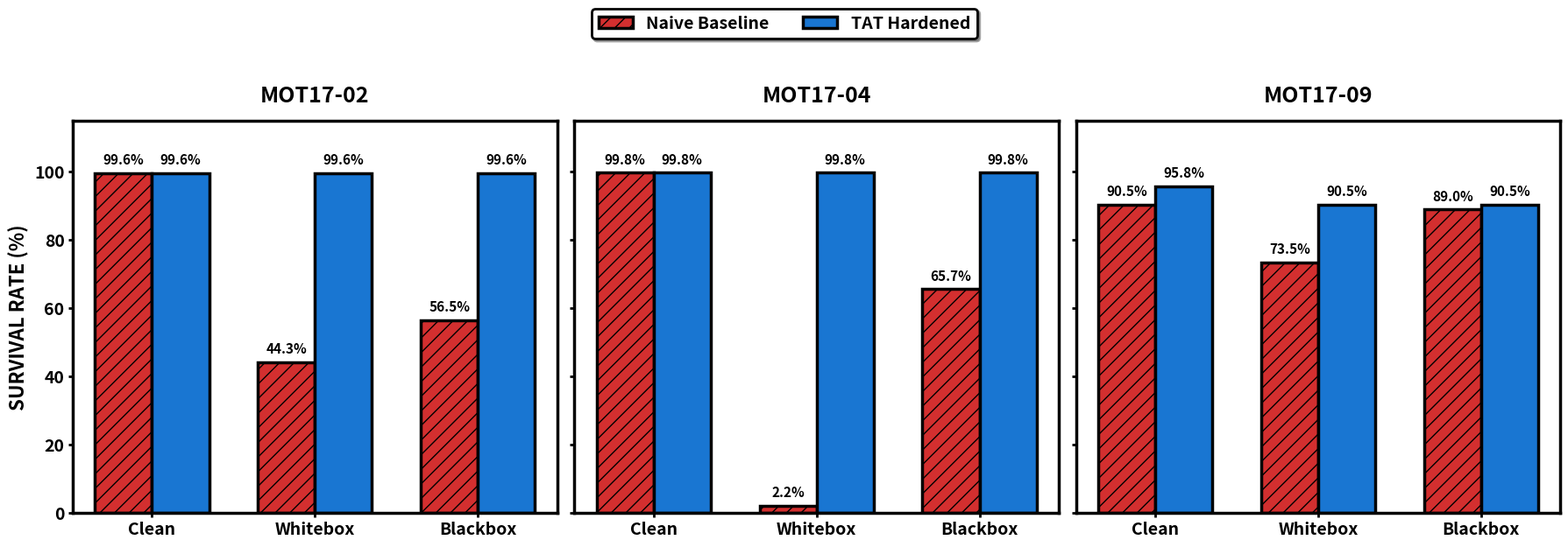
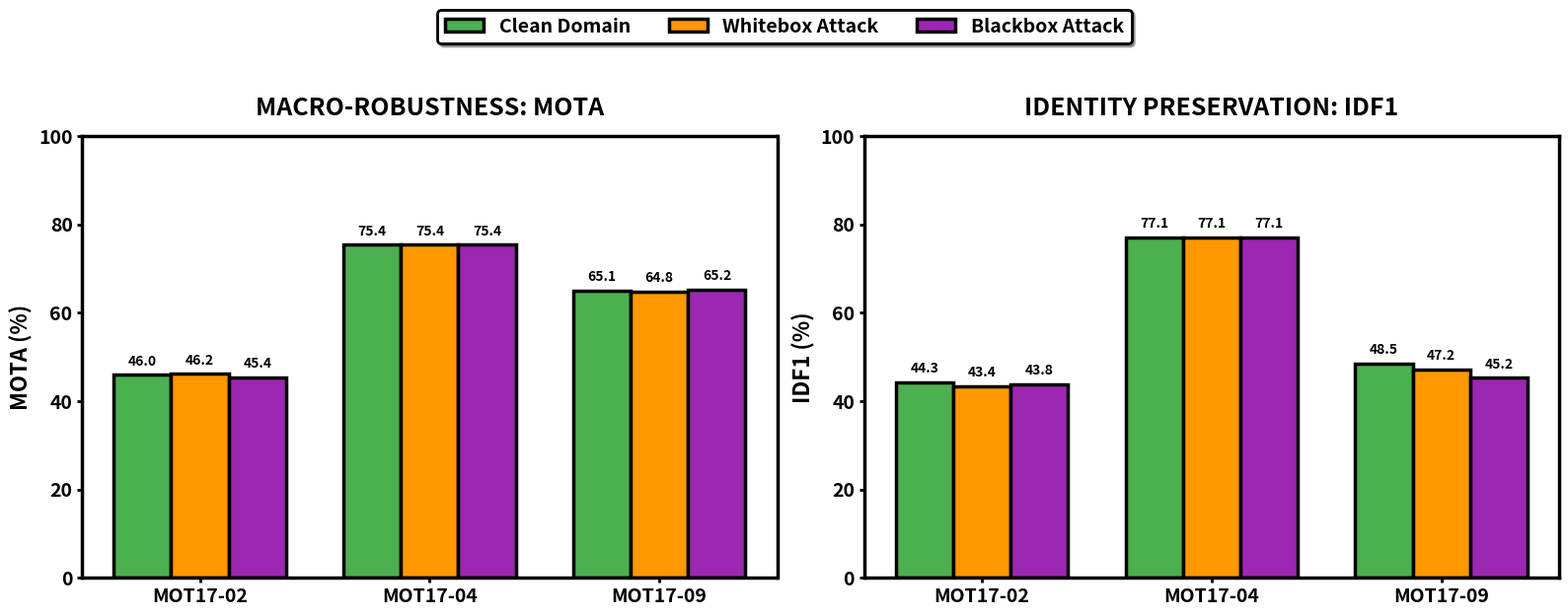

Reproduce these figures in Python, in order.
import pandas as pd
import matplotlib.pyplot as plt
import numpy as np
import os
import re

# ==============================================================================
# IEEE STRICT FORMATTING INJECTION
# ==============================================================================
plt.rcParams.update({
    "font.family": "sans-serif",
    "font.weight": "bold",
    "axes.labelweight": "bold",
    "axes.titleweight": "bold",
    "figure.titleweight": "bold",
    "axes.edgecolor": "black",
    "axes.linewidth": 2.5,
    "xtick.major.width": 2,
    "ytick.major.width": 2,
    "xtick.labelsize": 14,
    "ytick.labelsize": 14,
    "axes.labelsize": 16,
    "axes.titlesize": 18,
    "figure.facecolor": "white",
    "axes.facecolor": "white",
    "text.color": "black",
    "axes.labelcolor": "black",
    "xtick.color": "black",
    "ytick.color": "black",
    "savefig.dpi": 300,
    "savefig.bbox": "tight"
})

os.makedirs("outputs/figures", exist_ok=True)

def parse_and_plot_high_res_loss():
    """Parses raw terminal telemetry to plot high-frequency batch loss vs continuous epochs."""
    log_file = "raw_loss_log.txt"
    if not os.path.exists(log_file): return

    with open(log_file, "r") as f:
        lines = f.readlines()

    data = []
    for line in lines:
        match = re.search(r"Epoch (\d+)/\d+ \| Batch (\d+)/(\d+) \| Loss: ([\d\.]+)", line)
        if match:
            ep, batch, total, loss = int(match.group(1)), int(match.group(2)), int(match.group(3)), float(match.group(4))
            data.append(((ep - 1) + (batch / total), loss))

    if not data: return
    df = pd.DataFrame(data, columns=["FractionalEpoch", "Loss"])
    df['RollingAvg'] = df['Loss'].rolling(window=5, min_periods=1).mean()

    fig, ax = plt.subplots(figsize=(10, 6))
    
    # Vibrant Crimson for the raw data, Deep Navy for the trend
    ax.plot(df['FractionalEpoch'], df['Loss'], color='#FF4B4B', linewidth=1.5, alpha=0.5, label='Raw Batch Loss')
    ax.plot(df['FractionalEpoch'], df['RollingAvg'], color='#002244', linewidth=3.5, label='Trend (MA-5)')

    ax.set_title("TAT ARCHITECTURE: HIGH-RESOLUTION BATCH LOSS")
    ax.set_xlabel("EPOCH")
    ax.set_ylabel("LOSS")
    
    max_epoch = int(np.ceil(df['FractionalEpoch'].max()))
    ax.set_xticks(range(0, max_epoch + 1))
    ax.set_xticklabels([str(i+1) for i in range(0, max_epoch + 1)])
    
    ax.grid(True, linestyle='--', linewidth=1, alpha=0.5, color='gray')
    ax.legend(loc='upper right', frameon=True, edgecolor='black', fontsize=12).get_frame().set_linewidth(2)
    plt.savefig("outputs/figures/ieee_training_loss_high_res_color.png")
    plt.close()

def plot_comprehensive_survival_matrix():
    """Charts the full telemetry for MOT17-02, MOT17-04, and MOT17-09 in a 1x3 grid."""
    sequences = ["MOT17-02", "MOT17-04", "MOT17-09"]
    conditions = ["Clean", "Whitebox", "Blackbox"]
    
    baseline_data = {
        "MOT17-02": [99.6, 44.3, 56.5],
        "MOT17-04": [99.8, 2.2, 65.7],
        "MOT17-09": [90.5, 73.5, 89.0]
    }
    tat_data = {
        "MOT17-02": [99.6, 99.6, 99.6],
        "MOT17-04": [99.8, 99.8, 99.8],
        "MOT17-09": [95.8, 90.5, 90.5]
    }
    
    fig, axes = plt.subplots(1, 3, figsize=(18, 6), sharey=True)
    x = np.arange(len(conditions))
    width = 0.35
    
    for i, seq in enumerate(sequences):
        ax = axes[i]
        base_rates = baseline_data[seq]
        tat_rates = tat_data[seq]
        
        rects1 = ax.bar(x - width/2, base_rates, width, label='Naive Baseline', 
                        color='#D32F2F', edgecolor='black', linewidth=2.5, hatch='//')
        rects2 = ax.bar(x + width/2, tat_rates, width, label='TAT Hardened', 
                        color='#1976D2', edgecolor='black', linewidth=2.5)
        
        ax.set_title(seq, pad=15)
        ax.set_xticks(x)
        ax.set_xticklabels(conditions, fontweight='bold')
        ax.set_ylim(0, 115)
        
        if i == 0:
            ax.set_ylabel("SURVIVAL RATE (%)")
        
        for rect in rects1 + rects2:
            height = rect.get_height()
            ax.annotate(f'{height:.1f}%', xy=(rect.get_x() + rect.get_width() / 2, height),
                        xytext=(0, 5), textcoords="offset points",
                        ha='center', va='bottom', fontweight='bold', fontsize=11, color='black')
            
    plt.tight_layout()
    fig.legend(['Naive Baseline', 'TAT Hardened'], loc='upper center', 
               bbox_to_anchor=(0.5, 1.05), ncol=2, frameon=True, 
               edgecolor='black', fontsize=14, shadow=True).get_frame().set_linewidth(2)
    plt.subplots_adjust(top=0.82)
    
    save_path = "outputs/figures/ieee_survival_comprehensive.png"
    plt.savefig(save_path)
    print(f"[PLOT] Comprehensive survival matrix saved to {save_path}")
    plt.close()

def plot_trackeval_metrics():
    """Plots the official TrackEval MOTA and IDF1 scores proving macro-level stability."""
    sequences = ["MOT17-02", "MOT17-04", "MOT17-09"]
    
    # [Clean, Whitebox, Blackbox] extracted from TrackEval outputs
    mota_data = {
        "MOT17-02": [45.97, 46.19, 45.44],
        "MOT17-04": [75.38, 75.40, 75.40],
        "MOT17-09": [65.07, 64.81, 65.20]
    }
    idf1_data = {
        "MOT17-02": [44.29, 43.43, 43.75],
        "MOT17-04": [77.11, 77.09, 77.10],
        "MOT17-09": [48.45, 47.23, 45.24]
    }
    
    fig, axes = plt.subplots(1, 2, figsize=(16, 6))
    x = np.arange(len(sequences))
    width = 0.25
    
    # IEEE Contrast Colors
    c_clean = '#4CAF50'     # Emerald Green
    c_whitebox = '#FF9800'  # Sunset Orange
    c_blackbox = '#9C27B0'  # Deep Purple
    
    # --- PLOT 1: MOTA ---
    ax1 = axes[0]
    ax1.bar(x - width, [mota_data[s][0] for s in sequences], width, color=c_clean, edgecolor='black', linewidth=2.5)
    ax1.bar(x, [mota_data[s][1] for s in sequences], width, color=c_whitebox, edgecolor='black', linewidth=2.5)
    ax1.bar(x + width, [mota_data[s][2] for s in sequences], width, color=c_blackbox, edgecolor='black', linewidth=2.5)
    
    ax1.set_title("MACRO-ROBUSTNESS: MOTA", pad=15)
    ax1.set_ylabel("MOTA (%)")
    ax1.set_xticks(x)
    ax1.set_xticklabels(sequences, fontweight='bold')
    ax1.set_ylim(0, 100)
    
    # --- PLOT 2: IDF1 ---
    ax2 = axes[1]
    ax2.bar(x - width, [idf1_data[s][0] for s in sequences], width, color=c_clean, edgecolor='black', linewidth=2.5)
    ax2.bar(x, [idf1_data[s][1] for s in sequences], width, color=c_whitebox, edgecolor='black', linewidth=2.5)
    ax2.bar(x + width, [idf1_data[s][2] for s in sequences], width, color=c_blackbox, edgecolor='black', linewidth=2.5)
    
    ax2.set_title("IDENTITY PRESERVATION: IDF1", pad=15)
    ax2.set_ylabel("IDF1 (%)")
    ax2.set_xticks(x)
    ax2.set_xticklabels(sequences, fontweight='bold')
    ax2.set_ylim(0, 100)
    
    # Add labels above the bars
    for ax, data_dict in zip([ax1, ax2], [mota_data, idf1_data]):
        for i, seq in enumerate(sequences):
            ax.annotate(f'{data_dict[seq][0]:.1f}', xy=(i - width, data_dict[seq][0]), xytext=(0, 5), textcoords="offset points", ha='center', va='bottom', fontweight='bold', fontsize=10)
            ax.annotate(f'{data_dict[seq][1]:.1f}', xy=(i, data_dict[seq][1]), xytext=(0, 5), textcoords="offset points", ha='center', va='bottom', fontweight='bold', fontsize=10)
            ax.annotate(f'{data_dict[seq][2]:.1f}', xy=(i + width, data_dict[seq][2]), xytext=(0, 5), textcoords="offset points", ha='center', va='bottom', fontweight='bold', fontsize=10)

    plt.tight_layout()
    fig.legend(['Clean Domain', 'Whitebox Attack', 'Blackbox Attack'], loc='upper center', 
               bbox_to_anchor=(0.5, 1.05), ncol=3, frameon=True, 
               edgecolor='black', fontsize=14, shadow=True).get_frame().set_linewidth(2)
    plt.subplots_adjust(top=0.82)
    
    save_path = "outputs/figures/ieee_trackeval_metrics.png"
    plt.savefig(save_path)
    print(f"[PLOT] TrackEval MOTA/IDF1 macro-metrics saved to {save_path}")
    plt.close()

if __name__ == "__main__":
    plot_comprehensive_survival_matrix()
    parse_and_plot_high_res_loss()
    plot_trackeval_metrics()
    print("\n[SUCCESS] All IEEE visual telemetry generated.")
